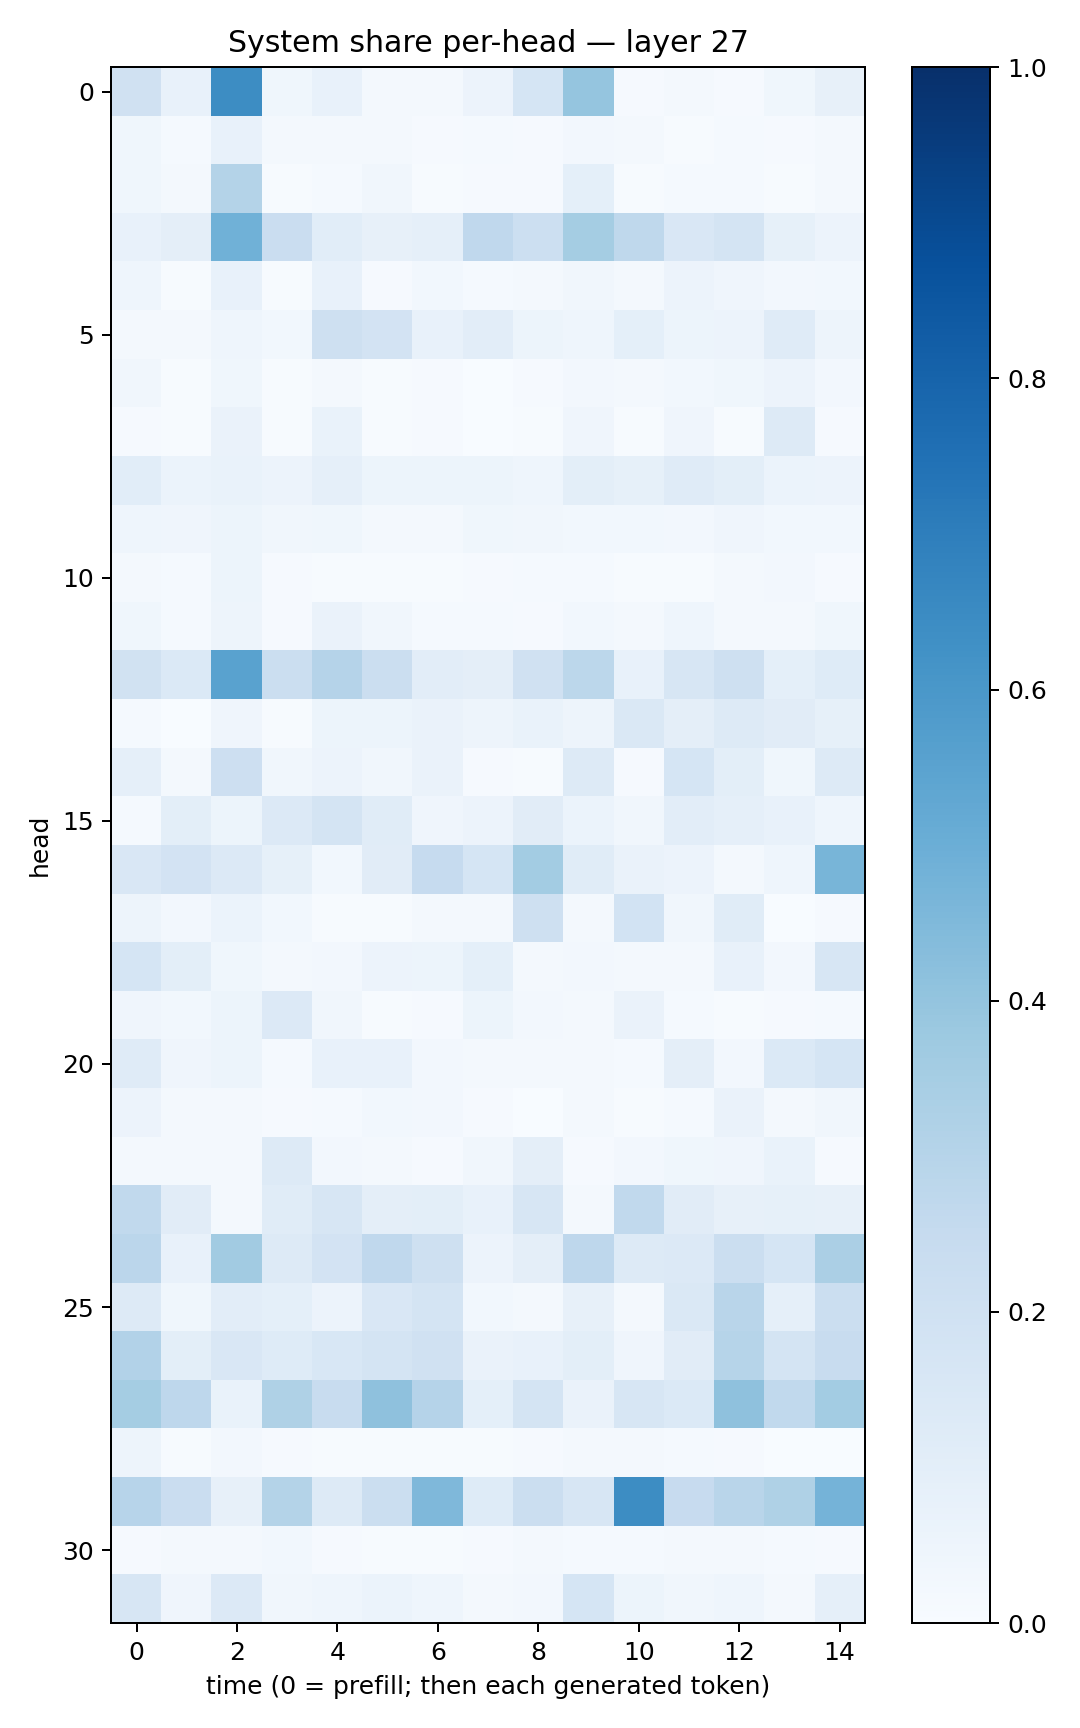

The file beside this chart, header and first rows:
0.19622503, 0.0730112, 0.6415604, 0.036376126, 0.07274985, 0.023065204, 0.015863204, 0.058532376, 0.17074257, 0.39805448, 0.010051304, 0.022905383, 0.011203262, 0.035258856, 0.0819232
0.03702, 0.01235, 0.07333, 0.0175, 0.01883, 0.01635, 0.01159, 0.0137, 0.01169, 0.02379, 0.016, 0.007059, 0.01183, 0.01084, 0.02185
0.03542, 0.01815, 0.3053, 0.006655, 0.01526, 0.03277, 0.006047, 0.007928, 0.008713, 0.09337, 0.00695, 0.01545, 0.01176, 0.00652, 0.01574
0.0775, 0.09753, 0.4845, 0.2295, 0.1073, 0.08001, 0.08673, 0.2686, 0.2163, 0.3546, 0.2715, 0.1517, 0.179, 0.0832, 0.05489
0.04305, 0.00678, 0.07741, 0.006559, 0.07587, 0.01111, 0.03122, 0.01287, 0.02055, 0.03143, 0.01772, 0.05684, 0.03927, 0.02381, 0.02798
0.02017, 0.01955, 0.04413, 0.02862, 0.2052, 0.1816, 0.07319, 0.1033, 0.05151, 0.04503, 0.09357, 0.05246, 0.05684, 0.1175, 0.04861
0.03463, 0.00405, 0.03789, 0.004316, 0.01847, 0.004402, 0.009268, 0.003366, 0.009397, 0.02732, 0.01588, 0.02742, 0.03641, 0.05662, 0.0239
0.01123, 0.005079, 0.06574, 0.00591, 0.06836, 0.006799, 0.01152, 0.003628, 0.00718, 0.04085, 0.004548, 0.04216, 0.007626, 0.129, 0.00931
0.1091, 0.06063, 0.06968, 0.05582, 0.08695, 0.05082, 0.05395, 0.05418, 0.04629, 0.09936, 0.08265, 0.1184, 0.09941, 0.062, 0.05729
0.04553, 0.04087, 0.05114, 0.03254, 0.03518, 0.02154, 0.01998, 0.03673, 0.0335, 0.03084, 0.03055, 0.02673, 0.0398, 0.02763, 0.03036
0.0234, 0.01342, 0.05299, 0.009446, 0.005058, 0.004352, 0.007318, 0.01032, 0.01255, 0.01297, 0.006475, 0.007683, 0.01973, 0.02509, 0.00804
0.03696, 0.01219, 0.04943, 0.01101, 0.06524, 0.03202, 0.01182, 0.01299, 0.01077, 0.02882, 0.02297, 0.04595, 0.01875, 0.01616, 0.03798
0.1875, 0.1397, 0.5542, 0.2259, 0.3025, 0.2202, 0.1046, 0.09682, 0.199, 0.279, 0.07375, 0.1634, 0.2062, 0.09281, 0.1224
0.01533, 0.001305, 0.04288, 0.006138, 0.05377, 0.05449, 0.06285, 0.04887, 0.06703, 0.04728, 0.1472, 0.09683, 0.1315, 0.1101, 0.08209
0.08638, 0.02188, 0.2112, 0.03141, 0.05708, 0.03244, 0.06386, 0.01016, 0.007697, 0.1303, 0.01069, 0.1705, 0.09923, 0.03632, 0.1253
0.0139, 0.09914, 0.05222, 0.1342, 0.1725, 0.1138, 0.04175, 0.05799, 0.1102, 0.06229, 0.03185, 0.103, 0.08611, 0.07758, 0.04466
0.1498, 0.1804, 0.1355, 0.0844, 0.02869, 0.1125, 0.2497, 0.1705, 0.3576, 0.1148, 0.06377, 0.05634, 0.01883, 0.04592, 0.4652
0.04751, 0.02396, 0.06138, 0.02859, 0.007191, 0.007595, 0.02069, 0.0203, 0.2049, 0.02217, 0.1869, 0.03244, 0.1136, 0.003362, 0.01147
0.1688, 0.09819, 0.03643, 0.01634, 0.02622, 0.05477, 0.05269, 0.093, 0.01751, 0.02601, 0.02275, 0.0158, 0.07574, 0.02456, 0.1575
0.0413, 0.02854, 0.05216, 0.133, 0.03483, 0.006088, 0.01079, 0.05269, 0.02584, 0.02104, 0.06259, 0.0139, 0.005642, 0.009562, 0.01215
0.1179, 0.0403, 0.05137, 0.01417, 0.0738, 0.07438, 0.0241, 0.01845, 0.01907, 0.0226, 0.01217, 0.09402, 0.02543, 0.1382, 0.1693
0.05649, 0.0225, 0.01567, 0.01136, 0.01354, 0.02913, 0.02547, 0.01127, 0.00293, 0.01938, 0.004872, 0.01177, 0.06458, 0.01563, 0.03437
0.01619, 0.02131, 0.01953, 0.1265, 0.02554, 0.01875, 0.008826, 0.0321, 0.09758, 0.008189, 0.02613, 0.03723, 0.04174, 0.06711, 0.01163
0.2644, 0.1112, 0.01994, 0.1168, 0.1629, 0.09534, 0.1011, 0.0744, 0.162, 0.01817, 0.2619, 0.1104, 0.0816, 0.08475, 0.08065
0.2815, 0.07377, 0.3633, 0.1301, 0.1801, 0.268, 0.2053, 0.05624, 0.09563, 0.2751, 0.1293, 0.135, 0.2206, 0.1707, 0.3356
0.1276, 0.03572, 0.1024, 0.09334, 0.05619, 0.149, 0.1721, 0.02799, 0.01733, 0.08064, 0.01925, 0.1421, 0.2926, 0.08705, 0.2212
0.3124, 0.09843, 0.1518, 0.1229, 0.1555, 0.1769, 0.1962, 0.06257, 0.07298, 0.09781, 0.04077, 0.1108, 0.2971, 0.1742, 0.2387
0.3517, 0.2759, 0.06843, 0.323, 0.2345, 0.4131, 0.3038, 0.09253, 0.1791, 0.06464, 0.163, 0.1392, 0.4128, 0.2628, 0.3573
0.04991, 0.005678, 0.02557, 0.01027, 0.005317, 0.004388, 0.006384, 0.004339, 0.009553, 0.02291, 0.0216, 0.01492, 0.008703, 0.002769, 0.0037
0.2963, 0.2271, 0.07982, 0.3071, 0.1283, 0.2212, 0.4517, 0.1227, 0.2213, 0.1564, 0.644, 0.2445, 0.2907, 0.3225, 0.4743
0.01155, 0.02017, 0.02314, 0.02905, 0.01108, 0.005001, 0.007003, 0.01081, 0.01803, 0.014, 0.01429, 0.01753, 0.01629, 0.01293, 0.01
0.1572, 0.0416, 0.1332, 0.03266, 0.0445, 0.06225, 0.04637, 0.01908, 0.02611, 0.1706, 0.05112, 0.03202, 0.04516, 0.02261, 0.08795
